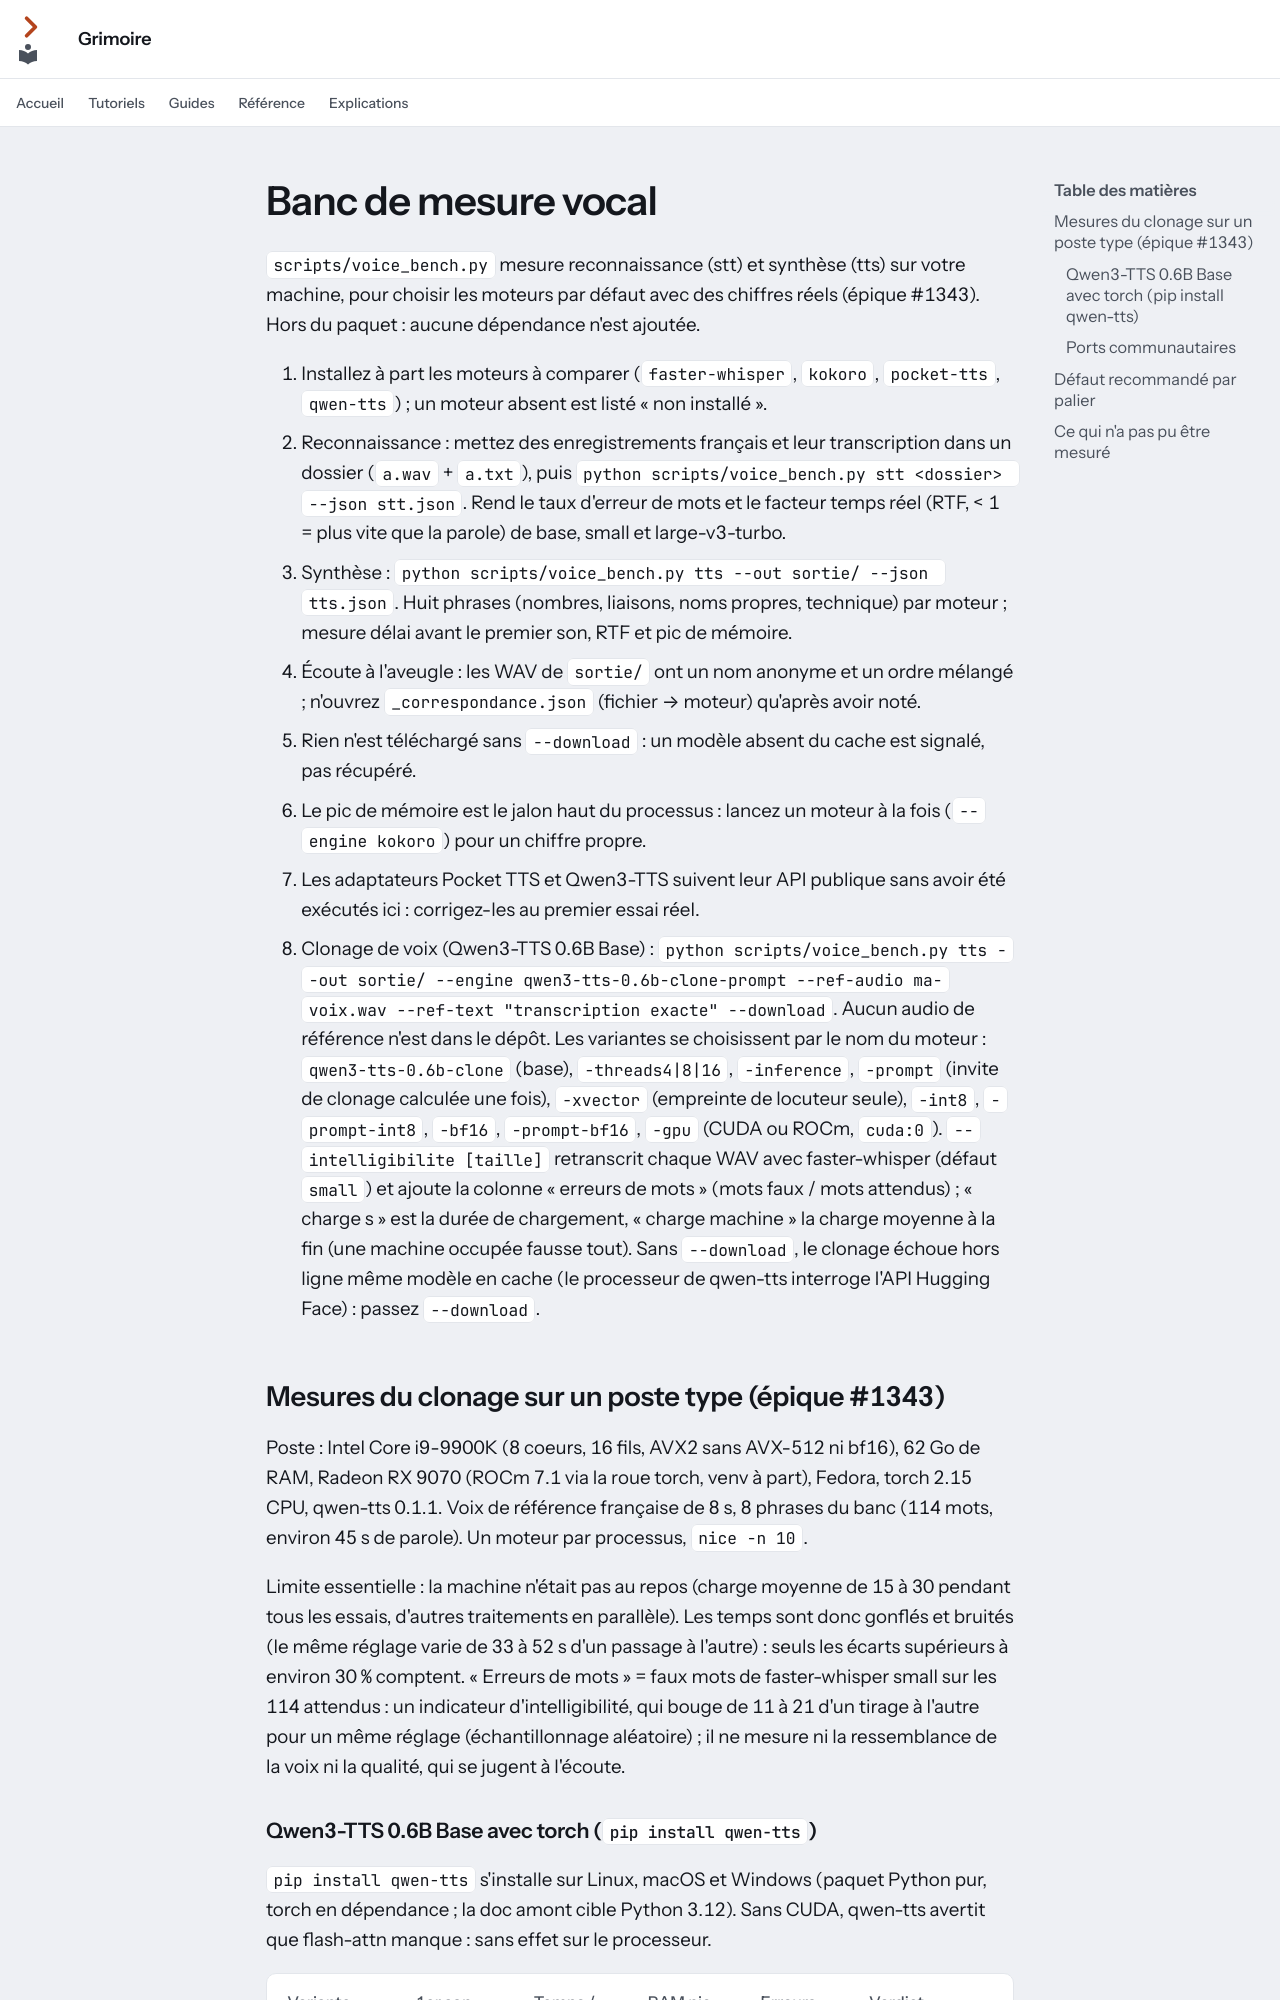

repository: Guilhem-Bonnet/Grimoire-kit · page: voice-bench/index.html · generator: mkdocs

---
audience: contributeur
---

# Banc de mesure vocal

`scripts/voice_bench.py` mesure reconnaissance (stt) et synthèse (tts) sur votre machine, pour choisir les moteurs par défaut avec des chiffres réels (épique #1343). Hors du paquet : aucune dépendance n'est ajoutée.

1. Installez à part les moteurs à comparer (`faster-whisper`, `kokoro`, `pocket-tts`, `qwen-tts`) ; un moteur absent est listé « non installé ».
2. Reconnaissance : mettez des enregistrements français et leur transcription dans un dossier (`a.wav` + `a.txt`), puis `python scripts/voice_bench.py stt <dossier> --json stt.json`. Rend le taux d'erreur de mots et le facteur temps réel (RTF, < 1 = plus vite que la parole) de base, small et large-v3-turbo.
3. Synthèse : `python scripts/voice_bench.py tts --out sortie/ --json tts.json`. Huit phrases (nombres, liaisons, noms propres, technique) par moteur ; mesure délai avant le premier son, RTF et pic de mémoire.
4. Écoute à l'aveugle : les WAV de `sortie/` ont un nom anonyme et un ordre mélangé ; n'ouvrez `_correspondance.json` (fichier → moteur) qu'après avoir noté.
5. Rien n'est téléchargé sans `--download` : un modèle absent du cache est signalé, pas récupéré.
6. Le pic de mémoire est le jalon haut du processus : lancez un moteur à la fois (`--engine kokoro`) pour un chiffre propre.
7. Les adaptateurs Pocket TTS et Qwen3-TTS suivent leur API publique sans avoir été exécutés ici : corrigez-les au premier essai réel.
8. Clonage de voix (Qwen3-TTS 0.6B Base) : `python scripts/voice_bench.py tts --out sortie/ --engine qwen3-tts-0.6b-clone-prompt --ref-audio ma-voix.wav --ref-text "transcription exacte" --download`. Aucun audio de référence n'est dans le dépôt. Les variantes se choisissent par le nom du moteur : `qwen3-tts-0.6b-clone` (base), `-threads4|8|16`, `-inference`, `-prompt` (invite de clonage calculée une fois), `-xvector` (empreinte de locuteur seule), `-int8`, `-prompt-int8`, `-bf16`, `-prompt-bf16`, `-gpu` (CUDA ou ROCm, `cuda:0`). `--intelligibilite [taille]` retranscrit chaque WAV avec faster-whisper (défaut `small`) et ajoute la colonne « erreurs de mots » (mots faux / mots attendus) ; « charge s » est la durée de chargement, « charge machine » la charge moyenne à la fin (une machine occupée fausse tout). Sans `--download`, le clonage échoue hors ligne même modèle en cache (le processeur de qwen-tts interroge l'API Hugging Face) : passez `--download`.
